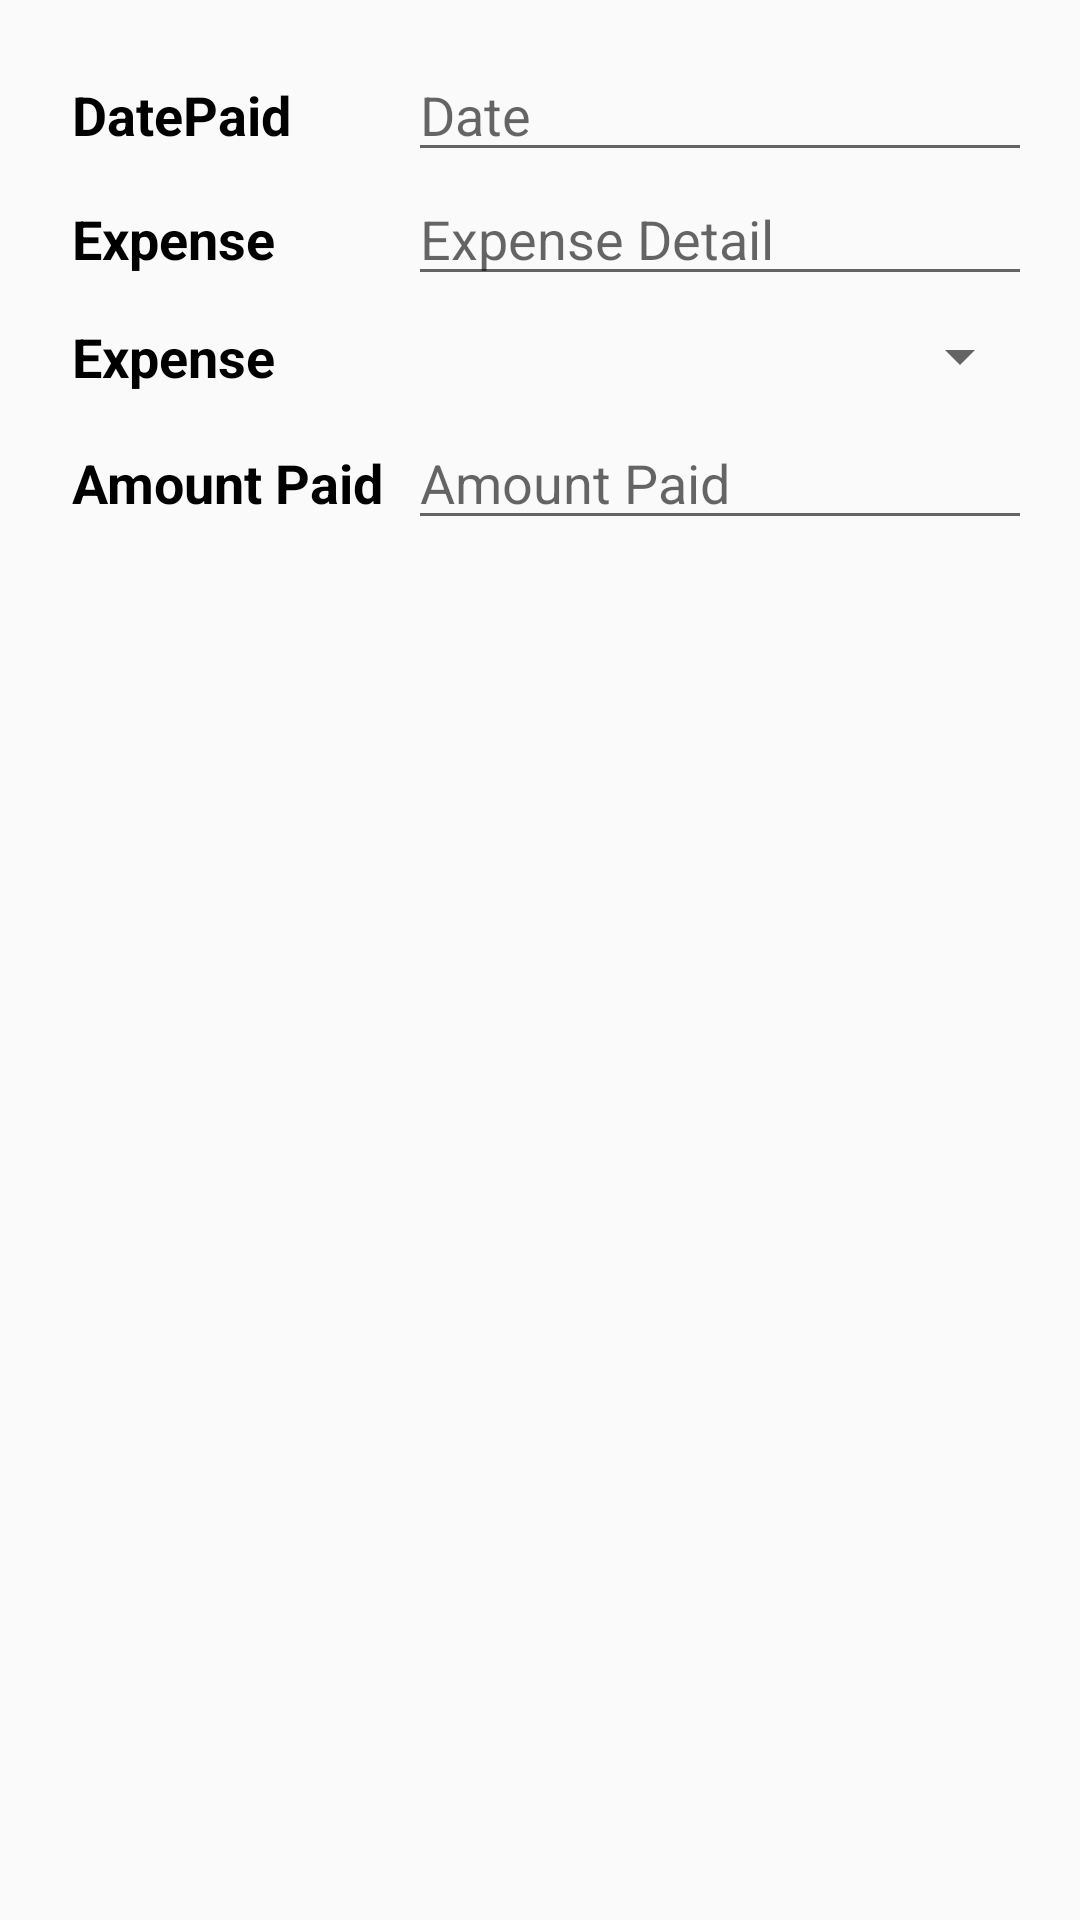

This screen was rendered from an Android layout file. Write that file and the resources it references.
<!-- AndroidManifest.xml: application theme AppTheme -->
<!-- res/layout/activity_exp_details_editor.xml -->
<?xml version="1.0" encoding="utf-8"?>
<LinearLayout xmlns:android="http://schemas.android.com/apk/res/android"
    xmlns:tools="http://schemas.android.com/tools"
    android:id="@+id/activity_fee_details_editor"
    android:layout_width="match_parent"
    android:layout_height="match_parent"
    android:paddingBottom="@dimen/activity_vertical_margin"
    android:paddingLeft="@dimen/activity_horizontal_margin"
    android:paddingRight="@dimen/activity_horizontal_margin"
    android:paddingTop="@dimen/activity_vertical_margin"
    android:orientation="vertical"
    tools:context="com.premiergenie.pgbbay.FeeDetails.FeeDetailsEditorActivity">

    <LinearLayout
        android:layout_width="match_parent"
        android:layout_height="wrap_content"
        android:orientation="horizontal">
        <TextView
            android:text="DatePaid"
            android:layout_height="40dp"
            style="@style/AttenEditorStyle" />

        <EditText
            android:id="@+id/edit_fdate"
            android:hint="Date"
            android:inputType="text"
            style="@style/EditorFieldStyle" />
    </LinearLayout>

    <LinearLayout
        android:id="@+id/container_stuname"
        android:layout_width="match_parent"
        android:layout_height="wrap_content"
        android:orientation="horizontal">

        <TextView
            android:text="Expense Detail"
            android:id="@+id/stuexptxtview"
            android:layout_height="40dp"
            style="@style/AttenEditorStyle" />
        <EditText
            android:id="@+id/edit_fsname"
            android:hint="Expense Detail"
            android:inputType="text"
            style="@style/EditorFieldStyle"/>
    </LinearLayout>


    <LinearLayout
        android:id="@+id/container_course"
        android:layout_width="match_parent"
        android:layout_height="wrap_content"
        android:orientation="horizontal">
        <TextView
            android:text="Expense Type"
            android:id="@+id/courexptxtview"
            android:layout_height="40dp"
            style="@style/AttenEditorStyle" />
        <Spinner
            android:id="@+id/fee_Spinner"
            android:layout_width="match_parent"
            android:layout_height="match_parent" />
    </LinearLayout>

    <LinearLayout
        android:id="@+id/container_amount"
        android:layout_width="match_parent"
        android:layout_height="wrap_content"
        android:orientation="horizontal">
        <TextView
            android:text="Amount Paid"
            android:layout_height="40dp"
            style="@style/AttenEditorStyle" />
        <EditText
            android:id="@+id/edit_famount"
            android:hint="Amount Paid"
            android:inputType="number"
            style="@style/EditorFieldStyle"/>
    </LinearLayout>

</LinearLayout>
<!-- resources referenced by this layout -->
<resources>
  <dimen name="activity_horizontal_margin">16dp</dimen>
  <dimen name="activity_vertical_margin">16dp</dimen>
  <style name="AttenEditorStyle">
          <item name="android:layout_width">120dp</item>
          <item name="android:layout_height">@dimen/list_item_height</item>
          <item name="android:gravity">center_vertical</item>
          <item name="android:padding">8dp</item>
          <item name="android:textColor">@android:color/black</item>
          <item name="android:textStyle">bold</item>
          <item name="android:textAppearance">?android:textAppearanceMedium</item>
      </style>
  <style name="EditorFieldStyle">
          <item name="android:layout_height">wrap_content</item>
          <item name="android:layout_width">match_parent</item>
          <item name="android:textAppearance">?android:textAppearanceMedium</item>
      </style>
  <style name="AppTheme" parent="Theme.AppCompat.Light.DarkActionBar">
          
          <item name="colorPrimary">@color/colorPrimary</item>
          <item name="colorPrimaryDark">@color/colorPrimaryDark</item>
          <item name="colorAccent">@color/colorAccent</item>
      </style>
  <dimen name="list_item_height">60dp</dimen>
  <color name="colorPrimary">#3F51B5</color>
  <color name="colorPrimaryDark">#303F9F</color>
  <color name="colorAccent">#FF4081</color>
</resources>
